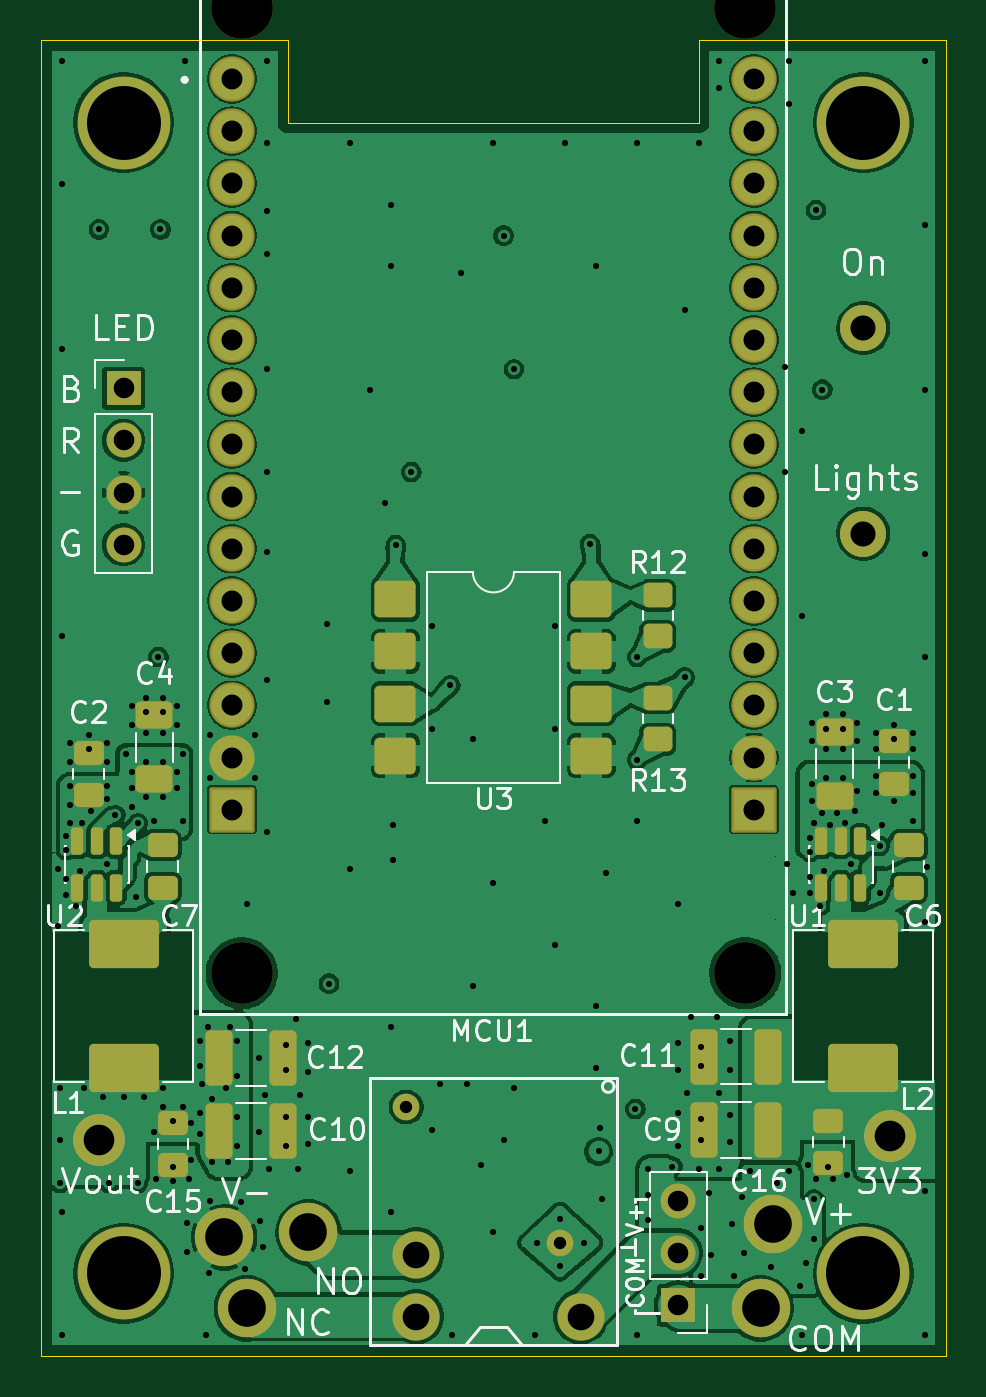
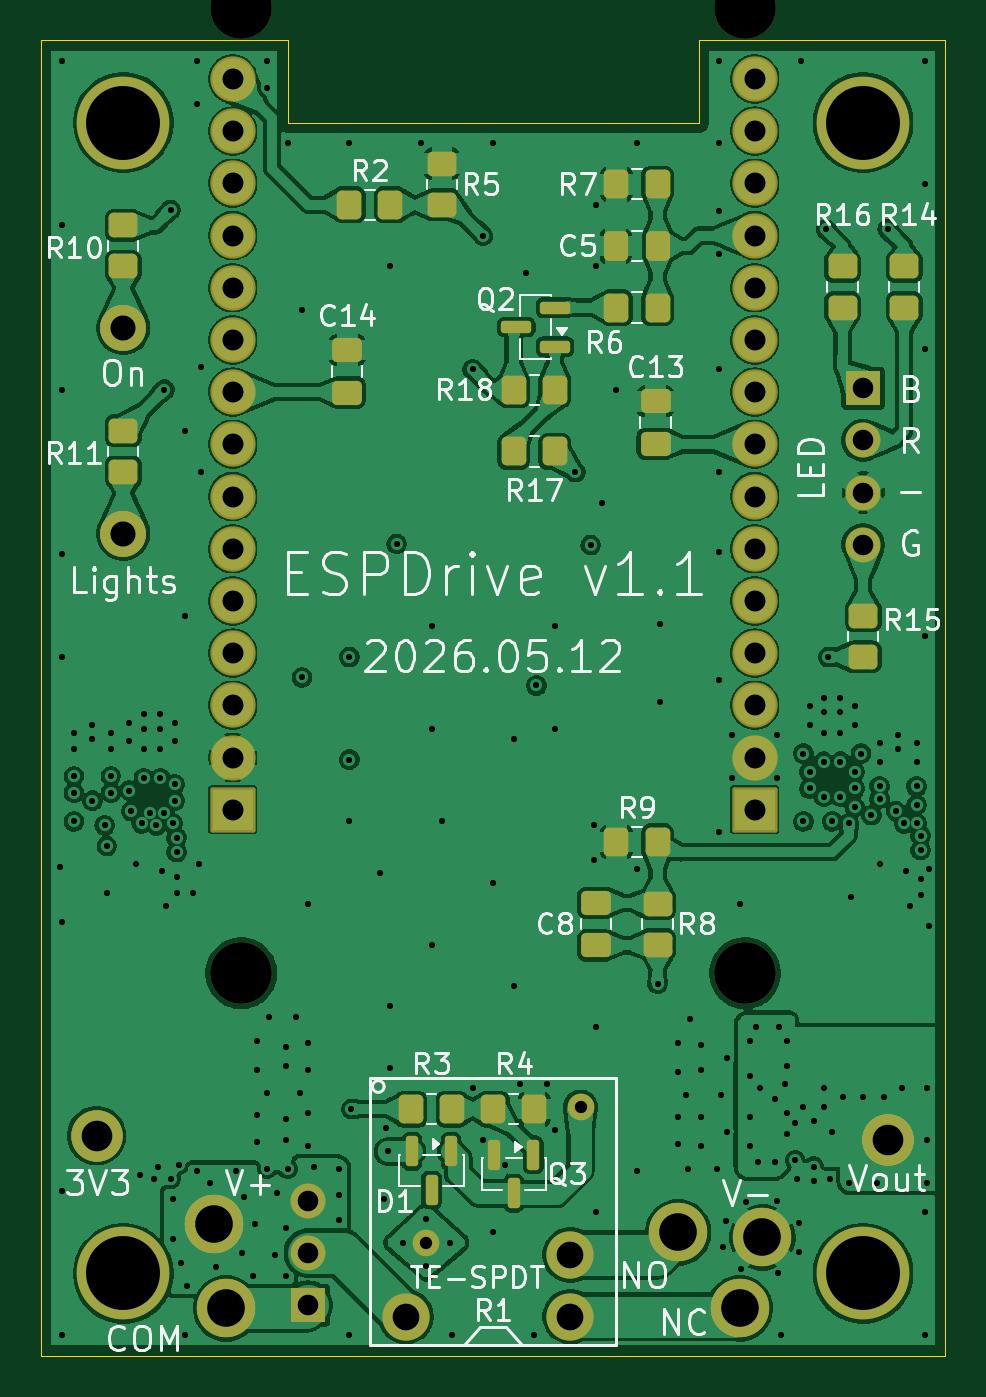
Circuit board: 10 layer files. Board 44.0 x 64.0 mm.
- bottom_copper: ESPDrive-B_Cu.gbl (352834 bytes)
- bottom_mask: ESPDrive-B_Mask.gbs (5770 bytes)
- paste: ESPDrive-B_Paste.gbp (3504 bytes)
- bottom_silk: ESPDrive-B_Silkscreen.gbo (71025 bytes)
- outline: ESPDrive-Edge_Cuts.gm1 (887 bytes)
- top_copper: ESPDrive-F_Cu.gtl (295024 bytes)
- top_mask: ESPDrive-F_Mask.gts (5986 bytes)
- paste: ESPDrive-F_Paste.gtp (3700 bytes)
- top_silk: ESPDrive-F_Silkscreen.gto (55341 bytes)
- drill: ESPDrive.drl (6006 bytes)

=== bottom_copper: ESPDrive-B_Cu.gbl (352834 bytes, source omitted) ===
=== bottom_mask: ESPDrive-B_Mask.gbs ===
%TF.GenerationSoftware,KiCad,Pcbnew,10.0.1*%
%TF.CreationDate,2026-05-24T23:37:13-05:00*%
%TF.ProjectId,ESPDrive,45535044-7269-4766-952e-6b696361645f,rev?*%
%TF.SameCoordinates,Original*%
%TF.FileFunction,Soldermask,Bot*%
%TF.FilePolarity,Negative*%
%FSLAX46Y46*%
G04 Gerber Fmt 4.6, Leading zero omitted, Abs format (unit mm)*
G04 Created by KiCad (PCBNEW 10.0.1) date 2026-05-24 23:37:13*
%MOMM*%
%LPD*%
G01*
G04 APERTURE LIST*
G04 Aperture macros list*
%AMRoundRect*
0 Rectangle with rounded corners*
0 $1 Rounding radius*
0 $2 $3 $4 $5 $6 $7 $8 $9 X,Y pos of 4 corners*
0 Add a 4 corners polygon primitive as box body*
4,1,4,$2,$3,$4,$5,$6,$7,$8,$9,$2,$3,0*
0 Add four circle primitives for the rounded corners*
1,1,$1+$1,$2,$3*
1,1,$1+$1,$4,$5*
1,1,$1+$1,$6,$7*
1,1,$1+$1,$8,$9*
0 Add four rect primitives between the rounded corners*
20,1,$1+$1,$2,$3,$4,$5,0*
20,1,$1+$1,$4,$5,$6,$7,0*
20,1,$1+$1,$6,$7,$8,$9,0*
20,1,$1+$1,$8,$9,$2,$3,0*%
G04 Aperture macros list end*
%ADD10C,3.000000*%
%ADD11C,2.204000*%
%ADD12RoundRect,0.102000X1.000000X1.000000X-1.000000X1.000000X-1.000000X-1.000000X1.000000X-1.000000X0*%
%ADD13C,2.240000*%
%ADD14C,2.510000*%
%ADD15C,2.850000*%
%ADD16C,1.300000*%
%ADD17C,2.300000*%
%ADD18C,4.520000*%
%ADD19R,1.700000X1.700000*%
%ADD20C,1.700000*%
%ADD21RoundRect,0.250000X0.475000X-0.337500X0.475000X0.337500X-0.475000X0.337500X-0.475000X-0.337500X0*%
%ADD22RoundRect,0.250000X-0.350000X-0.450000X0.350000X-0.450000X0.350000X0.450000X-0.350000X0.450000X0*%
%ADD23RoundRect,0.150000X-0.150000X0.587500X-0.150000X-0.587500X0.150000X-0.587500X0.150000X0.587500X0*%
%ADD24RoundRect,0.250000X0.450000X-0.350000X0.450000X0.350000X-0.450000X0.350000X-0.450000X-0.350000X0*%
%ADD25RoundRect,0.150000X-0.587500X-0.150000X0.587500X-0.150000X0.587500X0.150000X-0.587500X0.150000X0*%
%ADD26RoundRect,0.250000X-0.337500X-0.475000X0.337500X-0.475000X0.337500X0.475000X-0.337500X0.475000X0*%
%ADD27RoundRect,0.250000X-0.450000X0.350000X-0.450000X-0.350000X0.450000X-0.350000X0.450000X0.350000X0*%
%ADD28RoundRect,0.250000X0.350000X0.450000X-0.350000X0.450000X-0.350000X-0.450000X0.350000X-0.450000X0*%
G04 APERTURE END LIST*
D10*
%TO.C,MCU1*%
X139745186Y-74443999D03*
X139745186Y-121393999D03*
X164255186Y-74443999D03*
X164255186Y-121393999D03*
D11*
X139275186Y-77873999D03*
X139275186Y-80413999D03*
X139275186Y-82953999D03*
X139275186Y-85493999D03*
X139275186Y-88033999D03*
X139275186Y-90573999D03*
X139275186Y-93113999D03*
X139275186Y-95653999D03*
X139275186Y-98193999D03*
X139275186Y-100733999D03*
X139275186Y-103273999D03*
X139275186Y-105813999D03*
X139275186Y-108353999D03*
X139275186Y-110893999D03*
D12*
X139275186Y-113433999D03*
X164675186Y-113433999D03*
D11*
X164675186Y-110893999D03*
X164675186Y-108353999D03*
X164675186Y-105813999D03*
X164675186Y-103273999D03*
X164675186Y-100733999D03*
X164675186Y-98193999D03*
X164675186Y-95653999D03*
X164675186Y-93113999D03*
X164675186Y-90573999D03*
X164675186Y-88033999D03*
X164675186Y-85493999D03*
X164675186Y-82953999D03*
X164675186Y-80413999D03*
X164675186Y-77873999D03*
%TD*%
D13*
%TO.C,W8*%
X170000000Y-90000000D03*
%TD*%
%TO.C,W9*%
X170000000Y-100000000D03*
%TD*%
D14*
%TO.C,W2*%
X171300000Y-129300000D03*
%TD*%
D15*
%TO.C,W7*%
X143000000Y-134000000D03*
%TD*%
D16*
%TO.C,R1*%
X155250000Y-134500000D03*
X147750000Y-127900000D03*
D17*
X148250000Y-138100000D03*
X156250000Y-138100000D03*
X148250000Y-135100000D03*
%TD*%
D14*
%TO.C,W3*%
X132800000Y-129500000D03*
%TD*%
D18*
%TO.C,Ref\u002A\u002A*%
X170000000Y-80000000D03*
%TD*%
D19*
%TO.C,D2*%
X134000000Y-92920000D03*
D20*
X134000000Y-95460000D03*
X134000000Y-98000000D03*
X134000000Y-100540000D03*
%TD*%
D15*
%TO.C,W1*%
X165600000Y-133600000D03*
%TD*%
%TO.C,W6*%
X140000000Y-137700000D03*
%TD*%
D18*
%TO.C,Ref\u002A\u002A*%
X134000000Y-80000000D03*
%TD*%
D15*
%TO.C,W4*%
X138900000Y-134250000D03*
%TD*%
D18*
%TO.C,Ref\u002A\u002A*%
X134000000Y-136000000D03*
%TD*%
D15*
%TO.C,W5*%
X165000000Y-137700000D03*
%TD*%
D18*
%TO.C,Ref\u002A\u002A*%
X170000000Y-136000000D03*
%TD*%
D19*
%TO.C,JP1*%
X161000000Y-137540000D03*
D20*
X161000000Y-135000000D03*
X161000000Y-132460000D03*
%TD*%
D21*
%TO.C,C14*%
X159100000Y-93137500D03*
X159100000Y-91062500D03*
%TD*%
D22*
%TO.C,R3*%
X154000000Y-128000000D03*
X156000000Y-128000000D03*
%TD*%
D21*
%TO.C,C8*%
X147000000Y-120037500D03*
X147000000Y-117962500D03*
%TD*%
D22*
%TO.C,R18*%
X149000000Y-93000000D03*
X151000000Y-93000000D03*
%TD*%
D23*
%TO.C,D1*%
X154050000Y-130062500D03*
X155950000Y-130062500D03*
X155000000Y-131937500D03*
%TD*%
D24*
%TO.C,R11*%
X170000000Y-97000000D03*
X170000000Y-95000000D03*
%TD*%
D23*
%TO.C,Q3*%
X150050000Y-130225000D03*
X151950000Y-130225000D03*
X151000000Y-132100000D03*
%TD*%
D25*
%TO.C,Q2*%
X149000000Y-90900000D03*
X149000000Y-89000000D03*
X150875000Y-89950000D03*
%TD*%
D26*
%TO.C,C5*%
X143962500Y-86000000D03*
X146037500Y-86000000D03*
%TD*%
D27*
%TO.C,R8*%
X144000000Y-118000000D03*
X144000000Y-120000000D03*
%TD*%
D28*
%TO.C,R2*%
X159000000Y-84000000D03*
X157000000Y-84000000D03*
%TD*%
D21*
%TO.C,C13*%
X144100000Y-95637500D03*
X144100000Y-93562500D03*
%TD*%
D27*
%TO.C,R14*%
X132000000Y-87000000D03*
X132000000Y-89000000D03*
%TD*%
%TO.C,R16*%
X135000000Y-87000000D03*
X135000000Y-89000000D03*
%TD*%
D28*
%TO.C,R4*%
X152000000Y-128000000D03*
X150000000Y-128000000D03*
%TD*%
%TO.C,R17*%
X151000000Y-96000000D03*
X149000000Y-96000000D03*
%TD*%
D22*
%TO.C,R6*%
X144000000Y-89000000D03*
X146000000Y-89000000D03*
%TD*%
D28*
%TO.C,R7*%
X146000000Y-83000000D03*
X144000000Y-83000000D03*
%TD*%
%TO.C,R9*%
X146000000Y-115000000D03*
X144000000Y-115000000D03*
%TD*%
D27*
%TO.C,R5*%
X154500000Y-82000000D03*
X154500000Y-84000000D03*
%TD*%
D24*
%TO.C,R15*%
X134000000Y-106000000D03*
X134000000Y-104000000D03*
%TD*%
%TO.C,R10*%
X170000000Y-87000000D03*
X170000000Y-85000000D03*
%TD*%
M02*

=== paste: ESPDrive-B_Paste.gbp ===
%TF.GenerationSoftware,KiCad,Pcbnew,10.0.1*%
%TF.CreationDate,2026-05-24T23:37:13-05:00*%
%TF.ProjectId,ESPDrive,45535044-7269-4766-952e-6b696361645f,rev?*%
%TF.SameCoordinates,Original*%
%TF.FileFunction,Paste,Bot*%
%TF.FilePolarity,Positive*%
%FSLAX46Y46*%
G04 Gerber Fmt 4.6, Leading zero omitted, Abs format (unit mm)*
G04 Created by KiCad (PCBNEW 10.0.1) date 2026-05-24 23:37:13*
%MOMM*%
%LPD*%
G01*
G04 APERTURE LIST*
G04 Aperture macros list*
%AMRoundRect*
0 Rectangle with rounded corners*
0 $1 Rounding radius*
0 $2 $3 $4 $5 $6 $7 $8 $9 X,Y pos of 4 corners*
0 Add a 4 corners polygon primitive as box body*
4,1,4,$2,$3,$4,$5,$6,$7,$8,$9,$2,$3,0*
0 Add four circle primitives for the rounded corners*
1,1,$1+$1,$2,$3*
1,1,$1+$1,$4,$5*
1,1,$1+$1,$6,$7*
1,1,$1+$1,$8,$9*
0 Add four rect primitives between the rounded corners*
20,1,$1+$1,$2,$3,$4,$5,0*
20,1,$1+$1,$4,$5,$6,$7,0*
20,1,$1+$1,$6,$7,$8,$9,0*
20,1,$1+$1,$8,$9,$2,$3,0*%
G04 Aperture macros list end*
%ADD10RoundRect,0.250000X0.475000X-0.337500X0.475000X0.337500X-0.475000X0.337500X-0.475000X-0.337500X0*%
%ADD11RoundRect,0.250000X-0.350000X-0.450000X0.350000X-0.450000X0.350000X0.450000X-0.350000X0.450000X0*%
%ADD12RoundRect,0.150000X-0.150000X0.587500X-0.150000X-0.587500X0.150000X-0.587500X0.150000X0.587500X0*%
%ADD13RoundRect,0.250000X0.450000X-0.350000X0.450000X0.350000X-0.450000X0.350000X-0.450000X-0.350000X0*%
%ADD14RoundRect,0.150000X-0.587500X-0.150000X0.587500X-0.150000X0.587500X0.150000X-0.587500X0.150000X0*%
%ADD15RoundRect,0.250000X-0.337500X-0.475000X0.337500X-0.475000X0.337500X0.475000X-0.337500X0.475000X0*%
%ADD16RoundRect,0.250000X-0.450000X0.350000X-0.450000X-0.350000X0.450000X-0.350000X0.450000X0.350000X0*%
%ADD17RoundRect,0.250000X0.350000X0.450000X-0.350000X0.450000X-0.350000X-0.450000X0.350000X-0.450000X0*%
G04 APERTURE END LIST*
D10*
%TO.C,C14*%
X159100000Y-93137500D03*
X159100000Y-91062500D03*
%TD*%
D11*
%TO.C,R3*%
X154000000Y-128000000D03*
X156000000Y-128000000D03*
%TD*%
D10*
%TO.C,C8*%
X147000000Y-120037500D03*
X147000000Y-117962500D03*
%TD*%
D11*
%TO.C,R18*%
X149000000Y-93000000D03*
X151000000Y-93000000D03*
%TD*%
D12*
%TO.C,D1*%
X154050000Y-130062500D03*
X155950000Y-130062500D03*
X155000000Y-131937500D03*
%TD*%
D13*
%TO.C,R11*%
X170000000Y-97000000D03*
X170000000Y-95000000D03*
%TD*%
D12*
%TO.C,Q3*%
X150050000Y-130225000D03*
X151950000Y-130225000D03*
X151000000Y-132100000D03*
%TD*%
D14*
%TO.C,Q2*%
X149000000Y-90900000D03*
X149000000Y-89000000D03*
X150875000Y-89950000D03*
%TD*%
D15*
%TO.C,C5*%
X143962500Y-86000000D03*
X146037500Y-86000000D03*
%TD*%
D16*
%TO.C,R8*%
X144000000Y-118000000D03*
X144000000Y-120000000D03*
%TD*%
D17*
%TO.C,R2*%
X159000000Y-84000000D03*
X157000000Y-84000000D03*
%TD*%
D10*
%TO.C,C13*%
X144100000Y-95637500D03*
X144100000Y-93562500D03*
%TD*%
D16*
%TO.C,R14*%
X132000000Y-87000000D03*
X132000000Y-89000000D03*
%TD*%
%TO.C,R16*%
X135000000Y-87000000D03*
X135000000Y-89000000D03*
%TD*%
D17*
%TO.C,R4*%
X152000000Y-128000000D03*
X150000000Y-128000000D03*
%TD*%
%TO.C,R17*%
X151000000Y-96000000D03*
X149000000Y-96000000D03*
%TD*%
D11*
%TO.C,R6*%
X144000000Y-89000000D03*
X146000000Y-89000000D03*
%TD*%
D17*
%TO.C,R7*%
X146000000Y-83000000D03*
X144000000Y-83000000D03*
%TD*%
%TO.C,R9*%
X146000000Y-115000000D03*
X144000000Y-115000000D03*
%TD*%
D16*
%TO.C,R5*%
X154500000Y-82000000D03*
X154500000Y-84000000D03*
%TD*%
D13*
%TO.C,R15*%
X134000000Y-106000000D03*
X134000000Y-104000000D03*
%TD*%
%TO.C,R10*%
X170000000Y-87000000D03*
X170000000Y-85000000D03*
%TD*%
M02*

=== bottom_silk: ESPDrive-B_Silkscreen.gbo (71025 bytes, source omitted) ===
=== outline: ESPDrive-Edge_Cuts.gm1 ===
%TF.GenerationSoftware,KiCad,Pcbnew,10.0.1*%
%TF.CreationDate,2026-05-24T23:37:13-05:00*%
%TF.ProjectId,ESPDrive,45535044-7269-4766-952e-6b696361645f,rev?*%
%TF.SameCoordinates,Original*%
%TF.FileFunction,Profile,NP*%
%FSLAX46Y46*%
G04 Gerber Fmt 4.6, Leading zero omitted, Abs format (unit mm)*
G04 Created by KiCad (PCBNEW 10.0.1) date 2026-05-24 23:37:13*
%MOMM*%
%LPD*%
G01*
G04 APERTURE LIST*
%TA.AperFunction,Profile*%
%ADD10C,0.050000*%
%TD*%
G04 APERTURE END LIST*
D10*
X130000000Y-76000000D02*
X130000000Y-140000000D01*
X130000000Y-76000000D02*
X142000000Y-76000000D01*
X142000000Y-76000000D02*
X142000000Y-80000000D01*
X142000000Y-80000000D02*
X162000000Y-80000000D01*
X162000000Y-76000000D02*
X174000000Y-76000000D01*
X162000000Y-80000000D02*
X162000000Y-76000000D01*
X174000000Y-76000000D02*
X174000000Y-140000000D01*
X174000000Y-140000000D02*
X130000000Y-140000000D01*
M02*

=== top_copper: ESPDrive-F_Cu.gtl (295024 bytes, source omitted) ===
=== top_mask: ESPDrive-F_Mask.gts ===
%TF.GenerationSoftware,KiCad,Pcbnew,10.0.1*%
%TF.CreationDate,2026-05-24T23:37:13-05:00*%
%TF.ProjectId,ESPDrive,45535044-7269-4766-952e-6b696361645f,rev?*%
%TF.SameCoordinates,Original*%
%TF.FileFunction,Soldermask,Top*%
%TF.FilePolarity,Negative*%
%FSLAX46Y46*%
G04 Gerber Fmt 4.6, Leading zero omitted, Abs format (unit mm)*
G04 Created by KiCad (PCBNEW 10.0.1) date 2026-05-24 23:37:13*
%MOMM*%
%LPD*%
G01*
G04 APERTURE LIST*
G04 Aperture macros list*
%AMRoundRect*
0 Rectangle with rounded corners*
0 $1 Rounding radius*
0 $2 $3 $4 $5 $6 $7 $8 $9 X,Y pos of 4 corners*
0 Add a 4 corners polygon primitive as box body*
4,1,4,$2,$3,$4,$5,$6,$7,$8,$9,$2,$3,0*
0 Add four circle primitives for the rounded corners*
1,1,$1+$1,$2,$3*
1,1,$1+$1,$4,$5*
1,1,$1+$1,$6,$7*
1,1,$1+$1,$8,$9*
0 Add four rect primitives between the rounded corners*
20,1,$1+$1,$2,$3,$4,$5,0*
20,1,$1+$1,$4,$5,$6,$7,0*
20,1,$1+$1,$6,$7,$8,$9,0*
20,1,$1+$1,$8,$9,$2,$3,0*%
G04 Aperture macros list end*
%ADD10RoundRect,0.250000X-0.650000X0.412500X-0.650000X-0.412500X0.650000X-0.412500X0.650000X0.412500X0*%
%ADD11RoundRect,0.250000X-0.475000X0.337500X-0.475000X-0.337500X0.475000X-0.337500X0.475000X0.337500X0*%
%ADD12RoundRect,0.250000X0.412500X1.100000X-0.412500X1.100000X-0.412500X-1.100000X0.412500X-1.100000X0*%
%ADD13C,3.000000*%
%ADD14C,2.204000*%
%ADD15RoundRect,0.102000X1.000000X1.000000X-1.000000X1.000000X-1.000000X-1.000000X1.000000X-1.000000X0*%
%ADD16RoundRect,0.150000X-0.150000X0.512500X-0.150000X-0.512500X0.150000X-0.512500X0.150000X0.512500X0*%
%ADD17C,2.240000*%
%ADD18RoundRect,0.235000X-1.465000X0.940000X-1.465000X-0.940000X1.465000X-0.940000X1.465000X0.940000X0*%
%ADD19RoundRect,0.250000X-0.412500X-1.100000X0.412500X-1.100000X0.412500X1.100000X-0.412500X1.100000X0*%
%ADD20RoundRect,0.250000X0.475000X-0.337500X0.475000X0.337500X-0.475000X0.337500X-0.475000X-0.337500X0*%
%ADD21C,2.510000*%
%ADD22C,2.850000*%
%ADD23C,1.300000*%
%ADD24C,2.300000*%
%ADD25C,4.520000*%
%ADD26R,1.700000X1.700000*%
%ADD27C,1.700000*%
%ADD28RoundRect,0.249999X-0.750001X-0.640001X0.750001X-0.640001X0.750001X0.640001X-0.750001X0.640001X0*%
%ADD29RoundRect,0.250000X0.450000X-0.350000X0.450000X0.350000X-0.450000X0.350000X-0.450000X-0.350000X0*%
G04 APERTURE END LIST*
D10*
%TO.C,C4*%
X135500000Y-108837500D03*
X135500000Y-111962500D03*
%TD*%
D11*
%TO.C,C7*%
X135900000Y-115162500D03*
X135900000Y-117237500D03*
%TD*%
D12*
%TO.C,C10*%
X141762500Y-129056000D03*
X138637500Y-129056000D03*
%TD*%
D13*
%TO.C,MCU1*%
X139745186Y-74443999D03*
X139745186Y-121393999D03*
X164255186Y-74443999D03*
X164255186Y-121393999D03*
D14*
X139275186Y-77873999D03*
X139275186Y-80413999D03*
X139275186Y-82953999D03*
X139275186Y-85493999D03*
X139275186Y-88033999D03*
X139275186Y-90573999D03*
X139275186Y-93113999D03*
X139275186Y-95653999D03*
X139275186Y-98193999D03*
X139275186Y-100733999D03*
X139275186Y-103273999D03*
X139275186Y-105813999D03*
X139275186Y-108353999D03*
X139275186Y-110893999D03*
D15*
X139275186Y-113433999D03*
X164675186Y-113433999D03*
D14*
X164675186Y-110893999D03*
X164675186Y-108353999D03*
X164675186Y-105813999D03*
X164675186Y-103273999D03*
X164675186Y-100733999D03*
X164675186Y-98193999D03*
X164675186Y-95653999D03*
X164675186Y-93113999D03*
X164675186Y-90573999D03*
X164675186Y-88033999D03*
X164675186Y-85493999D03*
X164675186Y-82953999D03*
X164675186Y-80413999D03*
X164675186Y-77873999D03*
%TD*%
D16*
%TO.C,U1*%
X169850000Y-114962500D03*
X168900000Y-114962500D03*
X167950000Y-114962500D03*
X167950000Y-117237500D03*
X168900000Y-117237500D03*
X169850000Y-117237500D03*
%TD*%
D17*
%TO.C,W8*%
X170000000Y-90000000D03*
%TD*%
D18*
%TO.C,L1*%
X134000000Y-119975000D03*
X134000000Y-126025000D03*
%TD*%
D19*
%TO.C,C9*%
X162237500Y-129000000D03*
X165362500Y-129000000D03*
%TD*%
D17*
%TO.C,W9*%
X170000000Y-100000000D03*
%TD*%
D19*
%TO.C,C11*%
X162237500Y-125444000D03*
X165362500Y-125444000D03*
%TD*%
D20*
%TO.C,C2*%
X132300000Y-112737500D03*
X132300000Y-110662500D03*
%TD*%
%TO.C,C1*%
X171500000Y-112175000D03*
X171500000Y-110100000D03*
%TD*%
D21*
%TO.C,W2*%
X171300000Y-129300000D03*
%TD*%
D11*
%TO.C,C16*%
X168300000Y-128562500D03*
X168300000Y-130637500D03*
%TD*%
D22*
%TO.C,W7*%
X143000000Y-134000000D03*
%TD*%
D23*
%TO.C,R1*%
X155250000Y-134500000D03*
X147750000Y-127900000D03*
D24*
X148250000Y-138100000D03*
X156250000Y-138100000D03*
X148250000Y-135100000D03*
%TD*%
D21*
%TO.C,W3*%
X132800000Y-129500000D03*
%TD*%
D25*
%TO.C,Ref\u002A\u002A*%
X170000000Y-80000000D03*
%TD*%
D26*
%TO.C,D2*%
X134000000Y-92920000D03*
D27*
X134000000Y-95460000D03*
X134000000Y-98000000D03*
X134000000Y-100540000D03*
%TD*%
D22*
%TO.C,W1*%
X165600000Y-133600000D03*
%TD*%
D18*
%TO.C,L2*%
X170000000Y-119975000D03*
X170000000Y-126025000D03*
%TD*%
D16*
%TO.C,U2*%
X133650000Y-114962500D03*
X132700000Y-114962500D03*
X131750000Y-114962500D03*
X131750000Y-117237500D03*
X132700000Y-117237500D03*
X133650000Y-117237500D03*
%TD*%
D28*
%TO.C,U3*%
X147235000Y-103190000D03*
X147235000Y-105730000D03*
X147235000Y-108270000D03*
X147235000Y-110810000D03*
X156765000Y-110810000D03*
X156765000Y-108270000D03*
X156765000Y-105730000D03*
X156765000Y-103190000D03*
%TD*%
D22*
%TO.C,W6*%
X140000000Y-137700000D03*
%TD*%
D10*
%TO.C,C3*%
X168600000Y-109637500D03*
X168600000Y-112762500D03*
%TD*%
D25*
%TO.C,Ref\u002A\u002A*%
X134000000Y-80000000D03*
%TD*%
D12*
%TO.C,C12*%
X141762500Y-125500000D03*
X138637500Y-125500000D03*
%TD*%
D11*
%TO.C,C15*%
X136400000Y-128662500D03*
X136400000Y-130737500D03*
%TD*%
D22*
%TO.C,W4*%
X138900000Y-134250000D03*
%TD*%
D11*
%TO.C,C6*%
X172200000Y-115162500D03*
X172200000Y-117237500D03*
%TD*%
D25*
%TO.C,Ref\u002A\u002A*%
X134000000Y-136000000D03*
%TD*%
D22*
%TO.C,W5*%
X165000000Y-137700000D03*
%TD*%
D25*
%TO.C,Ref\u002A\u002A*%
X170000000Y-136000000D03*
%TD*%
D29*
%TO.C,R12*%
X160000000Y-105000000D03*
X160000000Y-103000000D03*
%TD*%
%TO.C,R13*%
X160000000Y-110000000D03*
X160000000Y-108000000D03*
%TD*%
D26*
%TO.C,JP1*%
X161000000Y-137540000D03*
D27*
X161000000Y-135000000D03*
X161000000Y-132460000D03*
%TD*%
M02*

=== paste: ESPDrive-F_Paste.gtp (3700 bytes, source withheld) ===
=== top_silk: ESPDrive-F_Silkscreen.gto (55341 bytes, source omitted) ===
=== drill: ESPDrive.drl (6006 bytes, source omitted) ===
